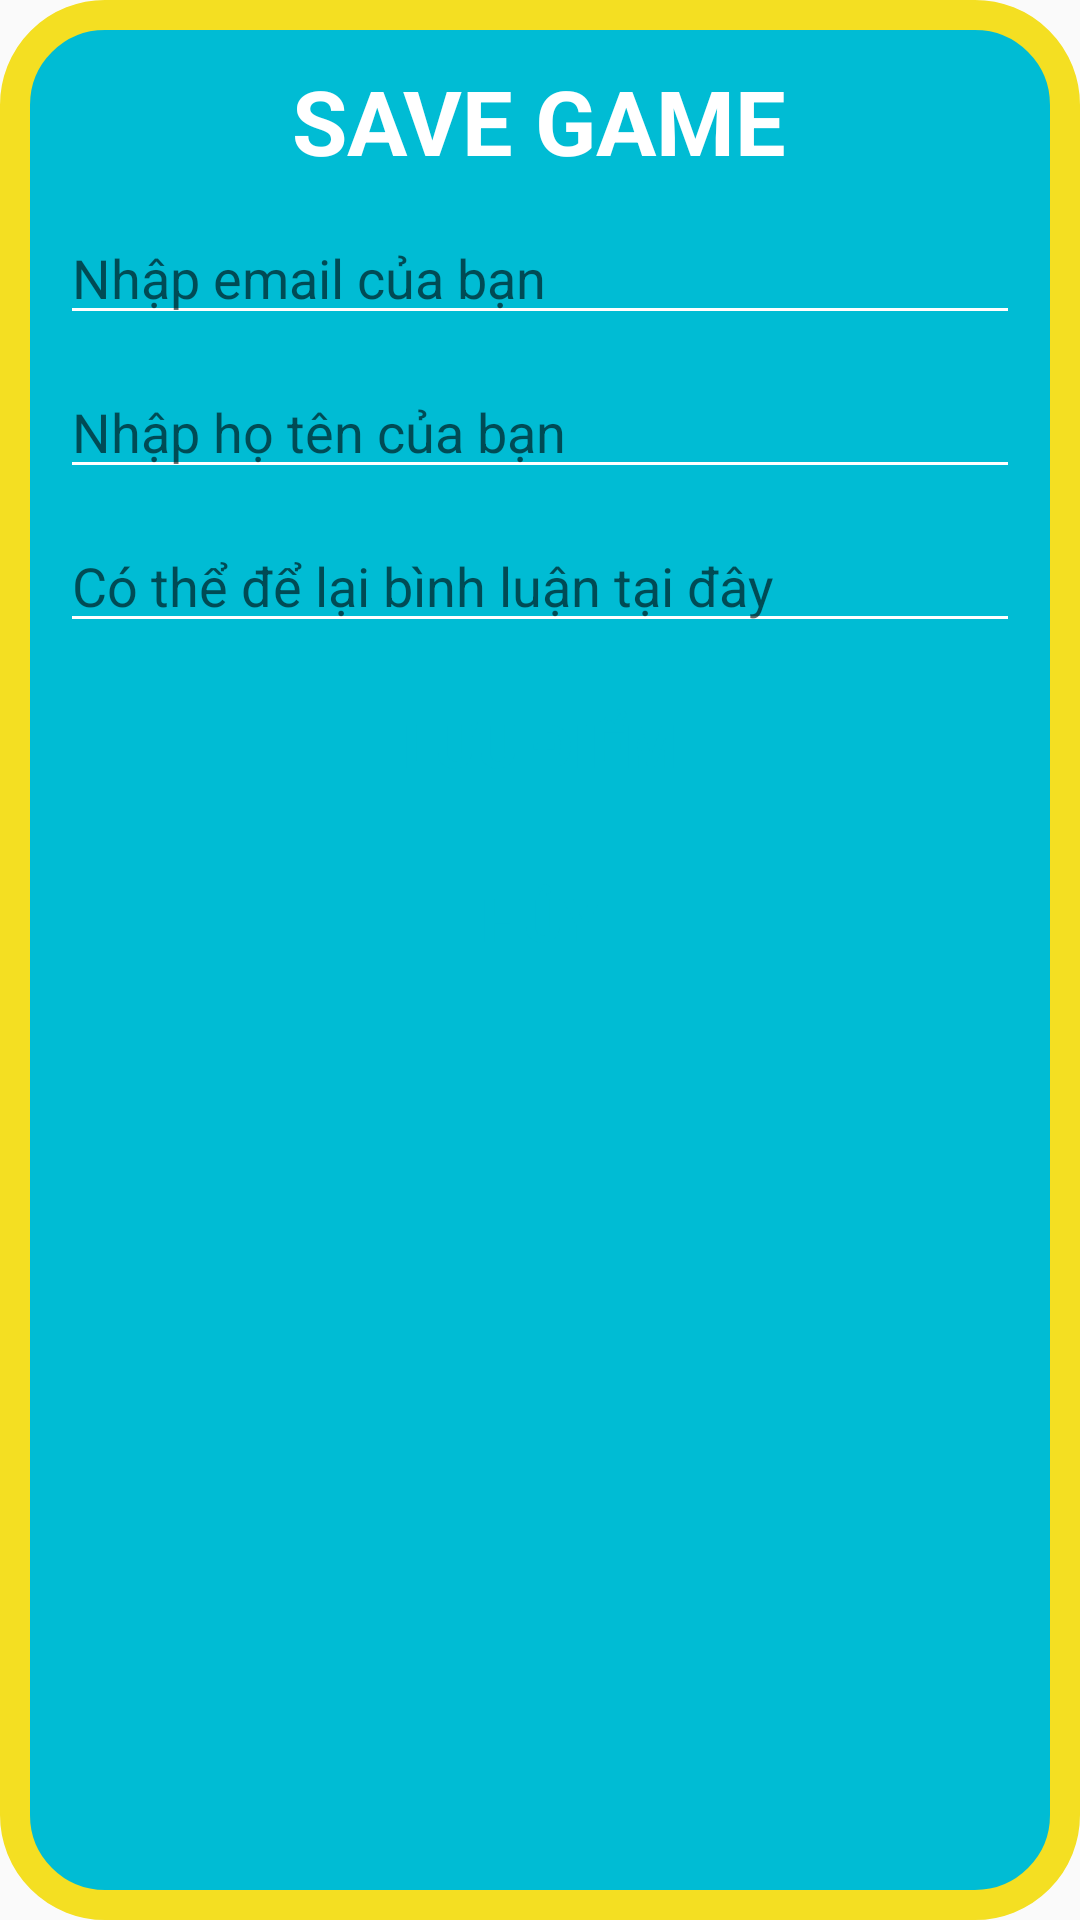

The Android layout XML behind this screen, and the referenced resources:
<!-- AndroidManifest.xml: application theme Theme.Prj_AiLaTrieuPhu -->
<!-- res/layout/dialog_savescore.xml -->
<?xml version="1.0" encoding="utf-8"?>
<LinearLayout xmlns:android="http://schemas.android.com/apk/res/android"
    android:layout_width="match_parent"
    android:layout_height="match_parent"
    android:background="@drawable/custom_dialogsavescore"
    android:gravity="center|top"
    android:orientation="vertical">
    <TextView
        android:layout_marginTop="20dp"
        android:layout_width="wrap_content"
        android:layout_height="wrap_content"
        android:text="SAVE GAME"
        android:textSize="30dp"
        android:textStyle="bold"
        android:textColor="@color/white"
        ></TextView>
    <EditText
        android:id="@+id/edtEmail"
        android:layout_marginTop="10dp"
        android:backgroundTint="@color/white"
        android:layout_marginStart="20dp"
        android:layout_marginEnd="20dp"
        android:hint="@string/nhapemail"
        android:textColor="@color/white"
        android:layout_width="match_parent"
        android:layout_height="wrap_content"></EditText>
    <EditText
        android:id="@+id/edtHoTen"
        android:layout_marginTop="10dp"
        android:backgroundTint="@color/white"
        android:layout_marginStart="20dp"
        android:layout_marginEnd="20dp"
        android:hint="@string/hoten"
        android:textColor="@color/white"
        android:layout_width="match_parent"
        android:layout_height="wrap_content"></EditText>
    <EditText
        android:id="@+id/edtComment"
        android:layout_marginTop="10dp"
        android:backgroundTint="@color/white"
        android:layout_marginStart="20dp"
        android:layout_marginEnd="20dp"
        android:hint="@string/comment"
        android:textColor="@color/white"
        android:layout_width="match_parent"
        android:layout_height="wrap_content"></EditText>
    <Button
        android:id="@+id/btnSaveScore"
        android:layout_marginStart="20dp"
        android:layout_marginEnd="20dp"
        android:layout_marginTop="10dp"
        android:layout_width="match_parent"
        android:layout_height="wrap_content"
        android:text="@string/luudiem"
        android:textStyle="bold"
        android:textColor="#00BCD4"
        android:textSize="20dp"
        android:background="@drawable/bg_white_corner30"></Button>
    <Button
        android:id="@+id/btnNoSaveScore"
        android:layout_marginStart="20dp"
        android:layout_marginEnd="20dp"
        android:layout_marginTop="10dp"
        android:layout_marginBottom="30dp"
        android:layout_width="match_parent"
        android:layout_height="wrap_content"
        android:text="@string/huy"
        android:textStyle="bold"
        android:textColor="#00BCD4"
        android:textSize="20dp"
        android:background="@drawable/bg_white_corner30"></Button>
</LinearLayout>
<!-- resources referenced by this layout -->
<resources>
  <!-- drawable custom_dialogsavescore (drawable) -->
  <?xml version="1.0" encoding="utf-8"?>
  <shape xmlns:android="http://schemas.android.com/apk/res/android">
      <solid android:color="#00BCD4"></solid>
      <corners android:radius="30dp"></corners>
      <stroke
          android:color="#F4DF22"
          android:width="10dp"></stroke>
  </shape>
  <string name="comment">Có thể để lại bình luận tại đây</string>
  <string name="hoten">Nhập họ tên của bạn</string>
  <string name="huy">Hủy</string>
  <string name="luudiem">Lưu điểm</string>
  <string name="nhapemail">Nhập email của bạn</string>
  <style name="Theme.Prj_AiLaTrieuPhu" parent="Theme.AppCompat.DayNight.NoActionBar">
          
          <item name="colorPrimary">@color/purple_500</item>
          <item name="colorPrimaryVariant">@color/purple_700</item>
          <item name="colorOnPrimary">@color/white</item>
          
          <item name="colorSecondary">@color/teal_200</item>
          <item name="colorSecondaryVariant">@color/teal_700</item>
          <item name="colorOnSecondary">@color/black</item>
          
          <item name="android:statusBarColor" tools:targetApi="l">?attr/colorPrimaryVariant</item>
          
      </style>
  <!-- not gathered from this repository: default colours our renderer supplied (Android Studio template values) -->
  <color name="purple_500">#FF6200EE</color>
  <color name="purple_700">#FF3700B3</color>
  <color name="teal_200">#FF03DAC5</color>
  <color name="teal_700">#FF018786</color>
  <color name="black">#FF000000</color>
  <color name="white">#FFFFFFFF</color>
</resources>
